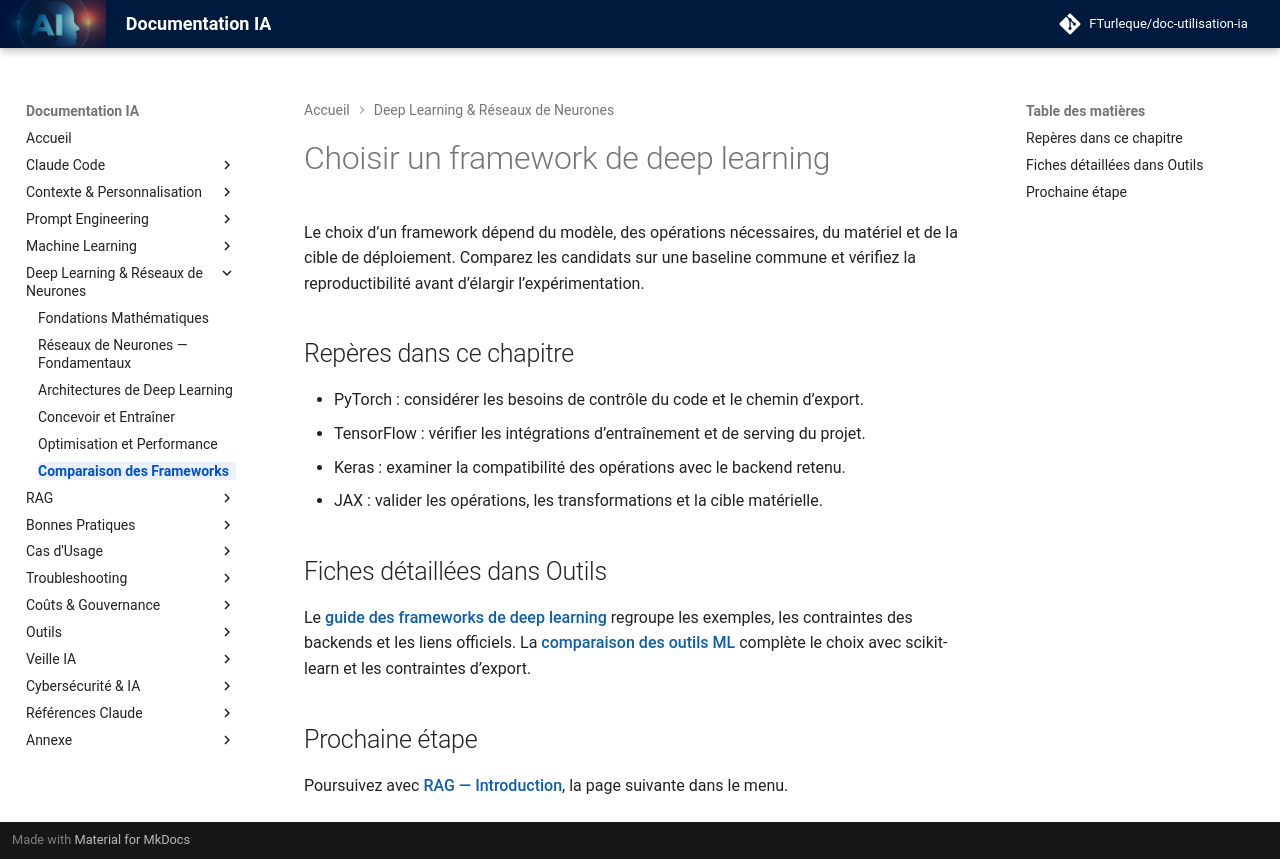

repository: FTurleque/doc-utilisation-ia · page: chapitre-8-deep-learning/comparaison/index.html · generator: mkdocs

# Choisir un framework de deep learning

Le choix d’un framework dépend du modèle, des opérations nécessaires, du matériel et de la cible de déploiement. Comparez les candidats sur une baseline commune et vérifiez la reproductibilité avant d’élargir l’expérimentation.

## Repères dans ce chapitre

- PyTorch : considérer les besoins de contrôle du code et le chemin d’export.
- TensorFlow : vérifier les intégrations d’entraînement et de serving du projet.
- Keras : examiner la compatibilité des opérations avec le backend retenu.
- JAX : valider les opérations, les transformations et la cible matérielle.

## Fiches détaillées dans Outils

Le **[guide des frameworks de deep learning](../chapitre-13-outils-economies/frameworks-deep-learning.md)** regroupe les exemples, les contraintes des backends et les liens officiels. La **[comparaison des outils ML](../chapitre-13-outils-economies/frameworks-ml.md)** complète le choix avec scikit-learn et les contraintes d’export.

## Prochaine étape

Poursuivez avec **[RAG — Introduction](../chapitre-7-rag/index.md)**, la page suivante dans le menu.
